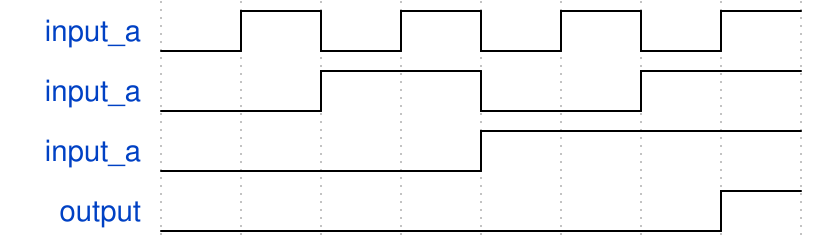

Give the WaveDrom (WaveJSON) description of this timing diagram.

{signal: [
  {name:"input_a",wave:'lhlhlhlh'},
  {name:"input_a",wave:'l.h.l.h.'},
  {name:"input_a",wave:'l...h...'},
  {name:"output",wave:'l......h'}
]}
